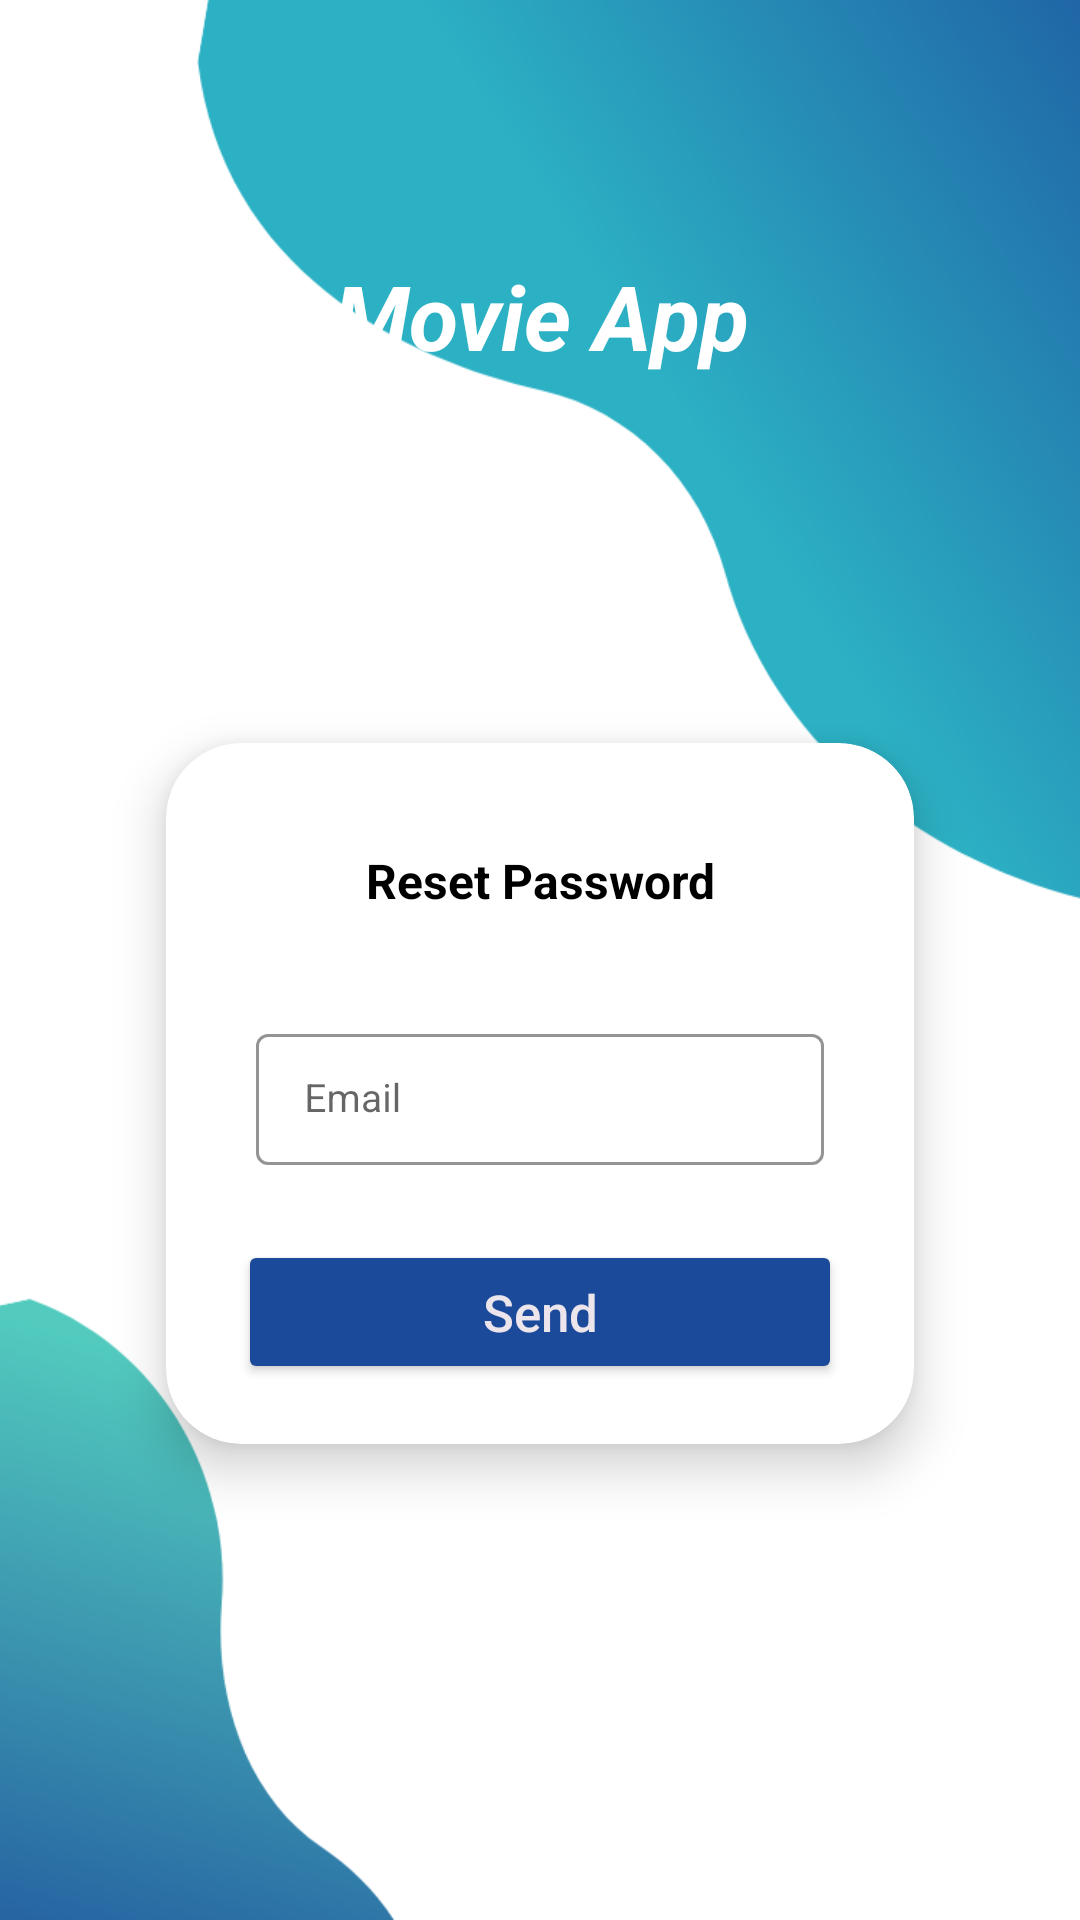

This screen was rendered from an Android layout file. Write that file and the resources it references.
<!-- AndroidManifest.xml: application theme Theme.FinalProject -->
<!-- res/layout/activity_forgot_password.xml -->
<?xml version="1.0" encoding="utf-8"?>
<LinearLayout
    xmlns:android="http://schemas.android.com/apk/res/android"
    xmlns:app="http://schemas.android.com/apk/res-auto"
    xmlns:tools="http://schemas.android.com/tools"
    android:layout_width="match_parent"
    android:layout_height="match_parent"
    android:orientation="vertical"
    android:background="@drawable/loginbackground1"
    tools:context=".ForgotPasswordActivity">

    <TextView
        android:text="Movie App"
        android:gravity="center"
        android:textSize="30sp"
        android:layout_marginTop="85dp"
        android:textStyle="bold|normal|italic"
        android:textColor="@color/white"
        android:layout_width="match_parent"
        android:layout_height="wrap_content"/>

    <androidx.cardview.widget.CardView
        app:cardCornerRadius="25dp"
        app:cardElevation="10dp"
        android:layout_gravity="center"
        android:layout_marginTop="100dp"
        android:layout_marginStart="38dp"
        android:layout_marginEnd="38dp"
        app:cardUseCompatPadding="true"
        android:layout_width="match_parent"
        android:layout_height="wrap_content">

        <LinearLayout
            android:orientation="vertical"
            android:layout_width="match_parent"
            android:layout_height="wrap_content">

            <LinearLayout
                android:orientation="horizontal"
                android:gravity="center"
                android:weightSum="2"
                android:layout_marginTop="30dp"
                android:layout_marginStart="20dp"
                android:layout_marginEnd="20dp"
                android:layout_width="match_parent"
                android:layout_height="wrap_content">

                <com.google.android.material.textview.MaterialTextView
                    android:id="@+id/banner"
                    android:layout_width="260dp"
                    android:layout_height="match_parent"
                    android:layout_gravity="center"
                    android:layout_weight="1"
                    android:gravity="center"
                    android:paddingLeft="15dp"
                    android:paddingTop="5dp"
                    android:paddingRight="15dp"
                    android:paddingBottom="5dp"
                    android:text="Reset Password"
                    android:textAlignment="center"
                    android:textColor="@color/black"
                    android:textSize="16sp"
                    android:textStyle="bold|normal" />

            </LinearLayout>

            <LinearLayout
                android:id="@+id/logInLayout"
                android:background="@color/white"
                android:padding="25dp"
                android:gravity="center"
                android:orientation="vertical"
                android:layout_width="match_parent"
                android:layout_height="wrap_content">


                <com.google.android.material.textfield.TextInputLayout
                    android:hint="Email "
                    android:layout_marginLeft="5dp"
                    android:layout_marginRight="5dp"
                    android:layout_marginTop="5dp"
                    app:shapeAppearanceOverlay="@style/Button4"
                    app:hintTextColor="#4E4A4A"
                    app:boxStrokeColor="#4E4A4A"
                    app:boxStrokeWidth="1dp"
                    style="@style/Widget.MaterialComponents.TextInputLayout.OutlinedBox.Dense"
                    android:layout_width="match_parent"
                    android:layout_height="wrap_content">

                    <com.google.android.material.textfield.TextInputEditText
                        android:inputType="textPersonName|textEmailAddress"
                        android:id="@+id/eMail"
                        android:ems="10"
                        android:textSize="13sp"
                        android:textColor="@color/black"
                        android:textStyle="normal"
                        android:layout_width="match_parent"
                        android:layout_height="wrap_content"
                        />
                </com.google.android.material.textfield.TextInputLayout>
            </LinearLayout>

            <LinearLayout
                android:id="@+id/singUpLayout"
                android:background="@color/white"
                android:padding="25dp"
                android:visibility="gone"
                android:gravity="center"
                android:orientation="vertical"
                android:layout_width="match_parent"
                android:layout_height="wrap_content">


                <com.google.android.material.textfield.TextInputLayout
                    android:hint="Email "
                    android:layout_marginLeft="5dp"
                    android:layout_marginRight="5dp"
                    android:layout_marginTop="5dp"
                    app:shapeAppearanceOverlay="@style/Button4"
                    app:hintTextColor="#4E4A4A"
                    app:boxStrokeColor="#4E4A4A"
                    app:boxStrokeWidth="1dp"
                    style="@style/Widget.MaterialComponents.TextInputLayout.OutlinedBox.Dense"
                    android:layout_width="match_parent"
                    android:layout_height="wrap_content">

                    <com.google.android.material.textfield.TextInputEditText
                        android:inputType="textPersonName|textEmailAddress"
                        android:id="@+id/eMails"
                        android:ems="10"
                        android:textSize="13sp"
                        android:textColor="@color/black"
                        android:textStyle="normal"
                        android:layout_width="match_parent"
                        android:layout_height="wrap_content"
                        />
                </com.google.android.material.textfield.TextInputLayout>
                <com.google.android.material.textfield.TextInputLayout
                    android:hint="Password"
                    android:layout_marginLeft="5dp"
                    android:layout_marginRight="5dp"
                    android:layout_marginTop="5dp"
                    app:shapeAppearanceOverlay="@style/Button4"
                    app:hintTextColor="#4E4A4A"
                    app:boxStrokeColor="#4E4A4A"
                    app:boxStrokeWidth="1dp"
                    app:endIconMode="password_toggle"
                    style="@style/Widget.MaterialComponents.TextInputLayout.OutlinedBox.Dense"
                    android:layout_width="match_parent"
                    android:layout_height="wrap_content">

                    <com.google.android.material.textfield.TextInputEditText
                        android:inputType="textPassword"
                        android:id="@+id/passwordss"
                        android:ems="10"
                        android:textSize="13sp"
                        android:textColor="@color/black"
                        android:textStyle="normal"
                        android:layout_width="match_parent"
                        android:layout_height="wrap_content"
                        />
                </com.google.android.material.textfield.TextInputLayout>
                <com.google.android.material.textfield.TextInputLayout
                    android:hint="Confirm Password"
                    android:layout_marginLeft="5dp"
                    android:layout_marginRight="5dp"
                    android:layout_marginTop="5dp"
                    app:shapeAppearanceOverlay="@style/Button4"
                    app:hintTextColor="#4E4A4A"
                    app:boxStrokeColor="#4E4A4A"
                    app:boxStrokeWidth="1dp"
                    app:endIconMode="password_toggle"
                    style="@style/Widget.MaterialComponents.TextInputLayout.OutlinedBox.Dense"
                    android:layout_width="match_parent"
                    android:layout_height="wrap_content">

                    <com.google.android.material.textfield.TextInputEditText
                        android:inputType="textPassword"
                        android:id="@+id/passwords01"
                        android:ems="10"
                        android:textSize="13sp"
                        android:textColor="@color/black"
                        android:textStyle="normal"
                        android:layout_width="match_parent"
                        android:layout_height="wrap_content"
                        />
                </com.google.android.material.textfield.TextInputLayout>

            </LinearLayout>

            <Button
                android:id="@+id/btn_send"
                android:layout_width="match_parent"
                android:layout_height="wrap_content"
                android:layout_gravity="center"
                android:layout_marginStart="24dp"
                android:layout_marginEnd="24dp"
                android:layout_marginBottom="20dp"
                android:elevation="15dp"
                android:gravity="center"
                android:text="Send"
                android:textAllCaps="false"
                android:textColor="@color/textColor"
                android:textSize="17sp"
                app:backgroundTint="@color/blue"
                app:shapeAppearanceOverlay="@style/Button5" />

        </LinearLayout>



    </androidx.cardview.widget.CardView>

</LinearLayout>
<!-- resources referenced by this layout -->
<resources>
  <color name="black">#FF000000</color>
  <color name="blue">#1B4A9B</color>
  <color name="textColor">#EcE5EC</color>
  <color name="white">#FFFFFFFF</color>
  <!-- drawable loginbackground1: png bitmap (drawable, 51766 bytes) -->
  <style name="Theme.FinalProject" parent="Theme.MaterialComponents.DayNight.NoActionBar">
          
          <item name="colorPrimary">@color/purple_500</item>
          <item name="colorPrimaryVariant">@color/purple_700</item>
          <item name="colorOnPrimary">@color/white</item>
          
          <item name="colorSecondary">@color/teal_200</item>
          <item name="colorSecondaryVariant">@color/teal_700</item>
          <item name="colorOnSecondary">@color/black</item>
          
          <item name="android:statusBarColor" tools:targetApi="l">@color/black</item>
          
      </style>
  <color name="purple_500">#FF6200EE</color>
  <color name="purple_700">#FF3700B3</color>
  <color name="teal_200">#FF03DAC5</color>
  <color name="teal_700">#FF018786</color>
</resources>
